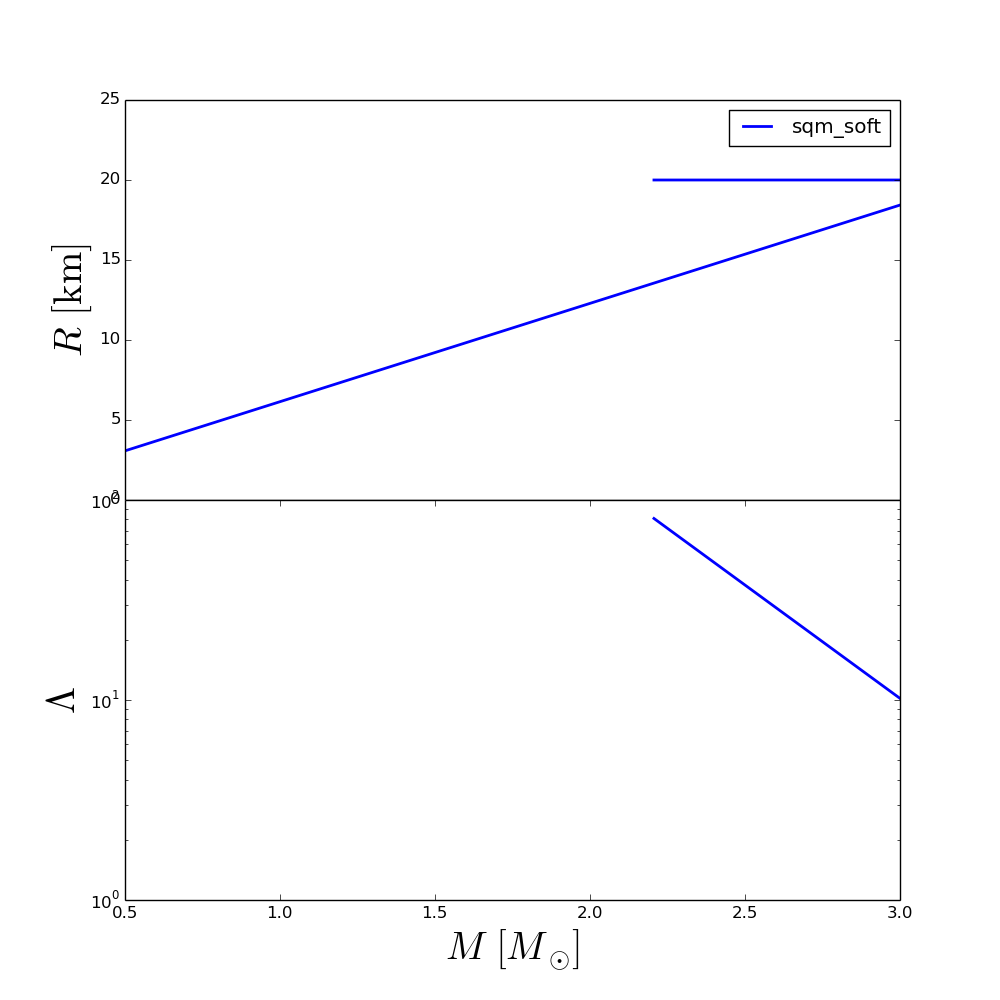

The table this chart was drawn from, first rows:
rhoc, R, M, Lambda
2.800000000000000000e+12, 2.000000000000054712e+01, 2.206305355339383656e+00, 8.085516354984193299e+01
8.457142857142857422e+12, 2.000000000000054712e+01, 3.660051789030798197e+00, 1.819464980975119328e+00
1.411428571428571484e+13, 2.000000000000054712e+01, 3.624863744533028065e+00, 1.416114676685388929e+00
1.977142857142857031e+13, 2.000000000000054712e+01, 3.511966170200085280e+00, 1.668725290980074050e+00
2.542857142857142969e+13, 2.000000000000054712e+01, 3.425703463002895077e+00, 1.995843314176258154e+00
3.108571428571428906e+13, 2.000000000000054712e+01, 3.363619706761638906e+00, 2.313660783477202720e+00
3.674285714285714062e+13, 2.000000000000054712e+01, 3.320282011002009703e+00, 2.590943819698505735e+00
4.240000000000000000e+13, 2.000000000000054712e+01, 3.291188114028070100e+00, 2.812983401539808526e+00
4.805714285714285938e+13, 2.000000000000054712e+01, 3.270166892225773392e+00, 2.999656379445250654e+00
5.371428571428571875e+13, 2.000000000000054712e+01, 3.255965617675423918e+00, 3.145230114501683438e+00
5.937142857142857812e+13, 2.000000000000054712e+01, 3.246933128588054274e+00, 3.251942435878183879e+00
6.502857142857142969e+13, 2.000000000000054712e+01, 3.240295523720330362e+00, 3.344486397050792981e+00
7.068571428571428125e+13, 2.000000000000054712e+01, 3.236555862963548691e+00, 3.409979861660780820e+00
7.634285714285714062e+13, 2.000000000000054712e+01, 3.234706306278121613e+00, 3.455926543160484421e+00
8.200000000000000000e+13, 2.000000000000054712e+01, 3.234087552115108899e+00, 3.489738329749977552e+00
8.765714285714285938e+13, 2.000000000000054712e+01, 3.234493977961105493e+00, 3.514235569016932459e+00
9.331428571428571875e+13, 2.000000000000054712e+01, 3.235648744451994574e+00, 3.528419849755002780e+00
9.897142857142857812e+13, 2.000000000000054712e+01, 3.237274832600257390e+00, 3.535309627747703409e+00
1.046285714285714375e+14, 2.000000000000054712e+01, 3.239191536808913696e+00, 3.536971719404435888e+00
1.102857142857142969e+14, 2.000000000000054712e+01, 3.241514965316163011e+00, 3.534465811378519895e+00
1.159428571428571562e+14, 2.000000000000054712e+01, 3.244189155525143420e+00, 3.528017871494077529e+00
1.216000000000000000e+14, 2.000000000000054712e+01, 3.246906226863534251e+00, 3.518892692676969691e+00
1.272571428571428594e+14, 2.000000000000054712e+01, 3.249617680080331805e+00, 3.508040336584371310e+00
1.329142857142857188e+14, 2.000000000000054712e+01, 3.252283024101447761e+00, 3.496028914896006867e+00
1.385714285714285781e+14, 2.000000000000054712e+01, 3.254879091262441015e+00, 3.483303502572509203e+00
1.442285714285714375e+14, 0.000000000000000000e+00, 0.000000000000000000e+00, nan
1.498857142857142812e+14, 0.000000000000000000e+00, 0.000000000000000000e+00, nan
1.555428571428571562e+14, 0.000000000000000000e+00, 0.000000000000000000e+00, nan
1.612000000000000000e+14, 0.000000000000000000e+00, 0.000000000000000000e+00, nan
1.668571428571428750e+14, 0.000000000000000000e+00, 0.000000000000000000e+00, nan
1.725142857142857188e+14, 0.000000000000000000e+00, 0.000000000000000000e+00, nan
1.781714285714285938e+14, 0.000000000000000000e+00, 0.000000000000000000e+00, nan
1.838285714285714375e+14, 0.000000000000000000e+00, 0.000000000000000000e+00, nan
1.894857142857142812e+14, 0.000000000000000000e+00, 0.000000000000000000e+00, nan
1.951428571428571562e+14, 0.000000000000000000e+00, 0.000000000000000000e+00, nan
2.008000000000000000e+14, 0.000000000000000000e+00, 0.000000000000000000e+00, nan
2.064571428571428750e+14, 0.000000000000000000e+00, 0.000000000000000000e+00, nan
2.121142857142857188e+14, 0.000000000000000000e+00, 0.000000000000000000e+00, nan
2.177714285714285938e+14, 0.000000000000000000e+00, 0.000000000000000000e+00, nan
2.234285714285714375e+14, 0.000000000000000000e+00, 0.000000000000000000e+00, nan
2.290857142857143125e+14, 0.000000000000000000e+00, 0.000000000000000000e+00, nan
2.347428571428571562e+14, 0.000000000000000000e+00, 0.000000000000000000e+00, nan
2.404000000000000000e+14, 0.000000000000000000e+00, 0.000000000000000000e+00, nan
2.460571428571428750e+14, 0.000000000000000000e+00, 0.000000000000000000e+00, nan
2.517142857142857188e+14, 0.000000000000000000e+00, 0.000000000000000000e+00, nan
2.573714285714285938e+14, 0.000000000000000000e+00, 0.000000000000000000e+00, nan
2.630285714285714375e+14, 0.000000000000000000e+00, 0.000000000000000000e+00, nan
2.686857142857143125e+14, 0.000000000000000000e+00, 0.000000000000000000e+00, nan
2.743428571428571562e+14, 0.000000000000000000e+00, 0.000000000000000000e+00, nan
2.800000000000000000e+14, 0.000000000000000000e+00, 0.000000000000000000e+00, nan
